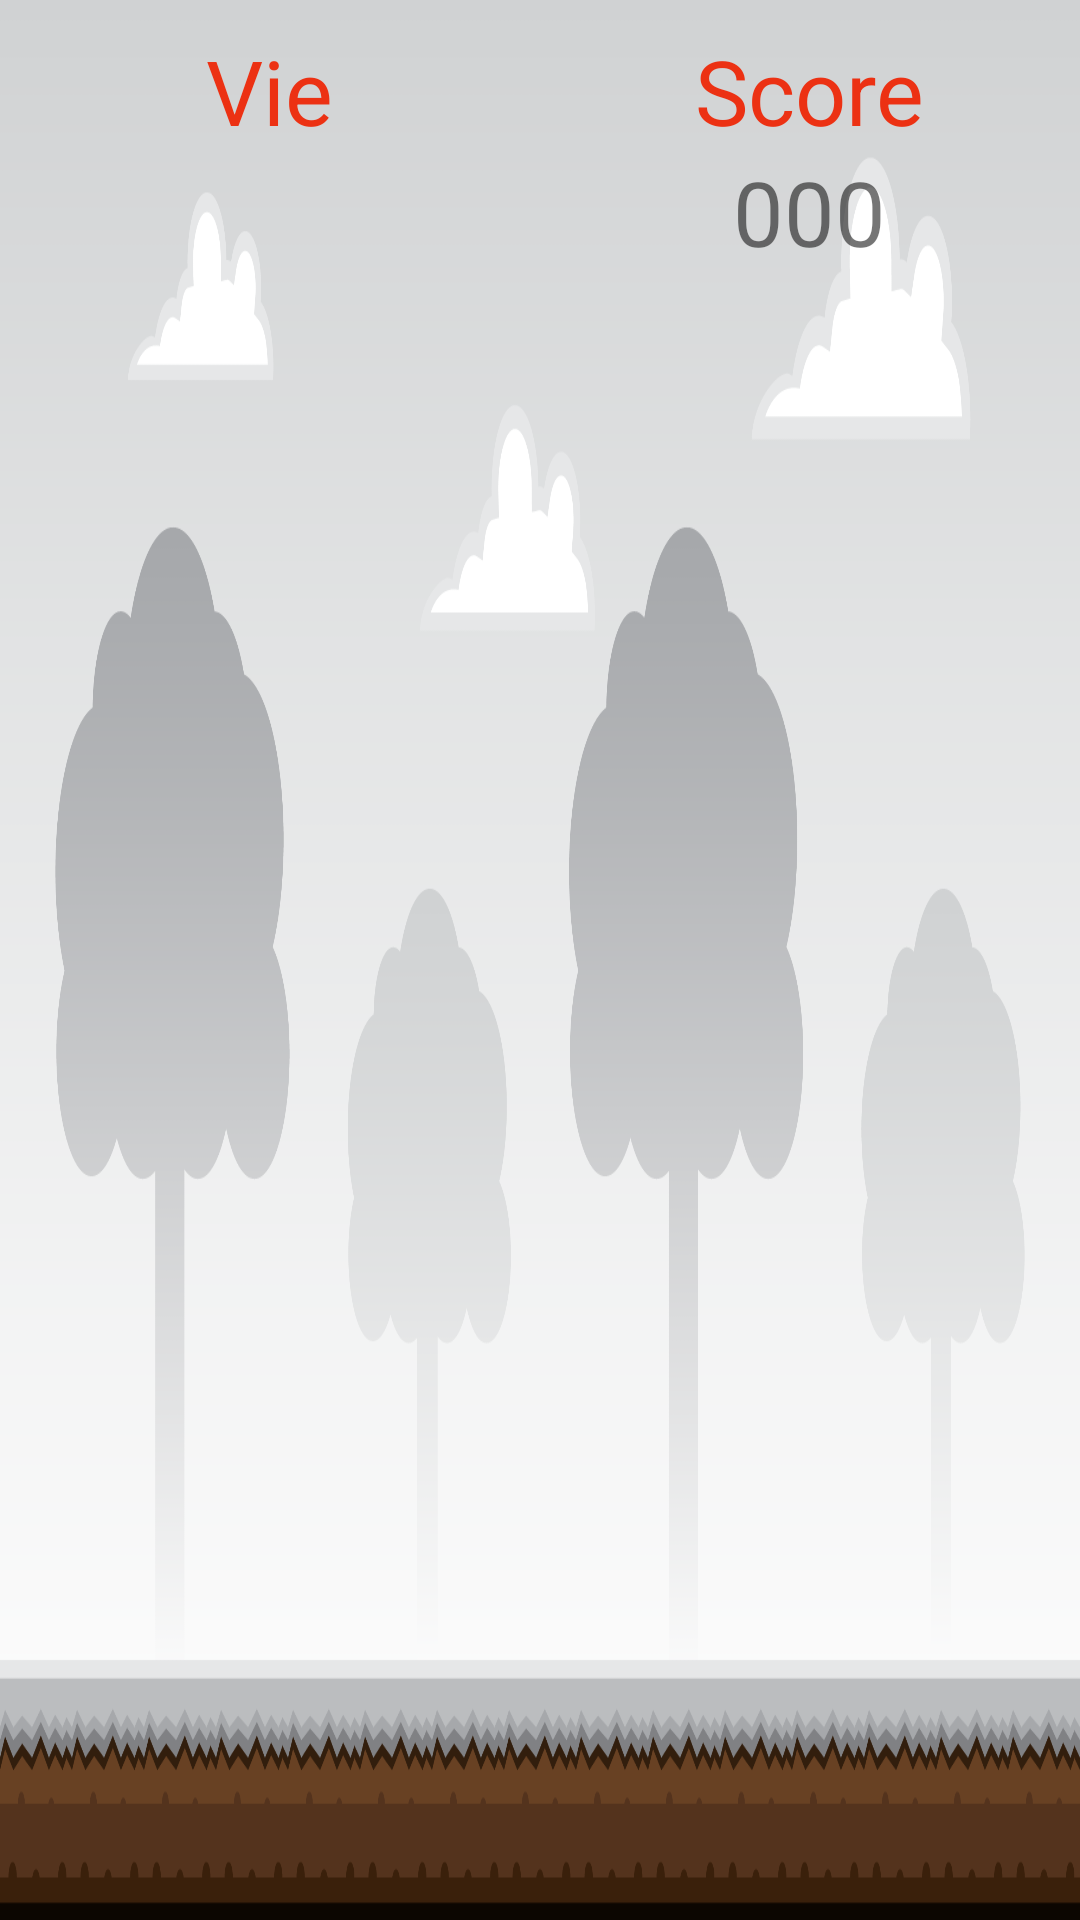

Here is an Android app screen rendered from its layout file. Give the layout XML and the strings, colors and styles it references.
<!-- AndroidManifest.xml: application theme Theme.Projet -->
<!-- res/layout/activity_3.xml -->
<?xml version="1.0" encoding="utf-8"?>
<FrameLayout xmlns:android="http://schemas.android.com/apk/res/android"
    xmlns:tools="http://schemas.android.com/tools"
    android:orientation="vertical"
    android:layout_width="match_parent"
    android:layout_height="match_parent"
    tools:context=".Activity0"
    android:background="@drawable/background4">

    <LinearLayout
        android:layout_width="match_parent"
        android:layout_height="wrap_content"
        android:layout_alignParentTop="true"
        android:layout_marginTop="10dp">

        <LinearLayout
            android:layout_width="match_parent"
            android:layout_height="wrap_content"
            android:gravity="center_horizontal"
            android:orientation="vertical"
            android:layout_weight="1">
            <TextView
                android:layout_width="wrap_content"
                android:layout_height="wrap_content"
                android:textSize="30dp"
                android:text="Vie"
                android:textColor="@color/tomato"/>
            <LinearLayout
                android:layout_width="wrap_content"
                android:layout_height="wrap_content"
                android:orientation="horizontal">
                <ImageView
                    android:id="@+id/life1"
                    android:layout_width="30dp"
                    android:layout_height="30dp"
                    android:src="@drawable/heart"/>
                <ImageView
                    android:id="@+id/life2"
                    android:layout_width="30dp"
                    android:layout_height="30dp"
                    android:src="@drawable/heart"/>
                <ImageView
                    android:id="@+id/life3"
                    android:layout_width="30dp"
                    android:layout_height="30dp"
                    android:src="@drawable/heart"/>
            </LinearLayout>
        </LinearLayout>

        <LinearLayout
            android:layout_width="match_parent"
            android:layout_height="wrap_content"
            android:gravity="center_horizontal"
            android:orientation="vertical"
            android:layout_weight="1">
            <TextView
                android:layout_width="wrap_content"
                android:layout_height="wrap_content"
                android:textSize="30dp"
                android:text="Score"
                android:textColor="@color/tomato"/>
            <TextView
                android:id="@+id/score"
                android:layout_width="wrap_content"
                android:layout_height="wrap_content"
                android:textSize="30dp"
                android:text="000"/>
        </LinearLayout>
    </LinearLayout>

    <LinearLayout
        android:id="@+id/sol"
        android:layout_width="match_parent"
        android:layout_height="56dp"
        android:layout_gravity="bottom"
        android:orientation="horizontal">

    </LinearLayout>


</FrameLayout>
<!-- resources referenced by this layout -->
<resources>
  <color name="tomato">#EC3113</color>
  <!-- drawable background4: png bitmap (drawable, 86853 bytes) -->
  <style name="Theme.Projet" parent="Theme.MaterialComponents.DayNight.NoActionBar">
          
          <item name="colorPrimary">@color/purple_500</item>
          <item name="colorPrimaryVariant">@color/purple_700</item>
          <item name="colorOnPrimary">@color/white</item>
          
          <item name="colorSecondary">@color/teal_200</item>
          <item name="colorSecondaryVariant">@color/teal_700</item>
          <item name="colorOnSecondary">@color/black</item>
          
          <item name="android:statusBarColor" tools:targetApi="l">?attr/colorPrimaryVariant</item>
          
      </style>
  <color name="purple_500">#FF6200EE</color>
  <color name="purple_700">#FF3700B3</color>
  <color name="white">#FFFFFFFF</color>
  <color name="teal_200">#FF03DAC5</color>
  <color name="teal_700">#FF018786</color>
  <color name="black">#FF000000</color>
</resources>
